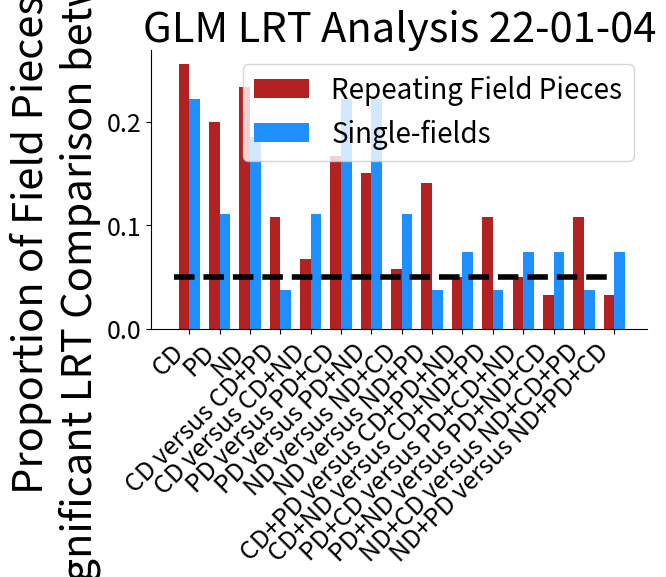

This chart was generated by the following Python code:
# -*- coding: utf-8 -*-
"""
Created on Tue Jan  4 21:40:36 2022

@author: whockei1
"""

from matplotlib import pyplot as plt
import numpy as np 
from matplotlib.ticker import MaxNLocator


model_labels = ["CD",
                "PD",
                "ND", 
                "CD versus CD+PD",
                "CD versus CD+ND",
                "PD versus PD+CD",
                "PD versus PD+ND",
                "ND versus ND+CD",
                "ND versus ND+PD",
                "CD+PD versus CD+PD+ND",
                "CD+ND versus CD+ND+PD",
                "PD+CD versus PD+CD+ND",
                "PD+ND versus PD+ND+CD",
                "ND+CD versus ND+CD+PD",
                "ND+PD versus ND+PD+CD"          
                ]


# model results are average number of field chunks which have a signifiant LRT
# of the indicated comparison. Not mutually exclusive - fields can have multiple
# significant test results.

repeating = [0.256,
             0.200,
             0.233,
             0.108,
             0.067,
             0.167,
             0.150,
             0.058,
             0.141,
             0.050,
             0.108,
             0.050,
             0.033,
             0.108,
             0.033
            ]

#
singlefield = [0.222,
               0.111,
               0.185,
               0.037,
               0.111,
               0.222,
               0.222,
               0.111,
               0.037,
               0.074,
               0.037,
               0.074,
               0.074,
               0.037,
               0.074
                ]


x = np.arange(len(model_labels))
width = 0.35

fig, ax = plt.subplots()
rect1 = ax.bar(x-width/2,repeating,width,label='Repeating Field Pieces',color='firebrick')
rect2 = ax.bar(x+width/2,singlefield,width,label='Single-fields',color='dodgerblue')
ax.set_ylabel("Proportion of Field Pieces With \n Significant LRT Comparison between Models",fontsize=30)
ax.hlines(0.05,-0.5,14,linestyle='--',color='k',linewidth=4)
ax.set_title("GLM LRT Analysis 22-01-04",fontsize=30)
ax.tick_params(axis='y', which='major', labelsize=18)

ax.set_xticks(range(len(model_labels)))
ax.set_xticklabels(model_labels,rotation=45,fontsize=18,ha='right')

ax.legend(fontsize=20)

ax.spines['right'].set_visible(False)
ax.spines['top'].set_visible(False)
plt.subplots_adjust(bottom=0.3)
plt.show()